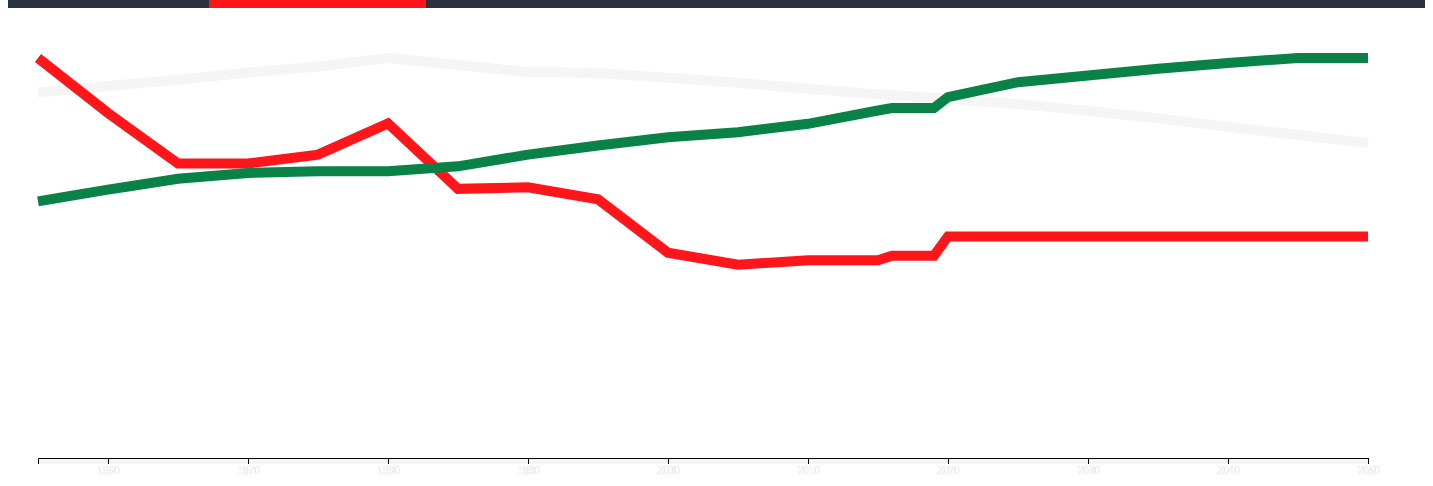
D3 v5 page, settled after 480 driven frames (8 s of simulated time); the page loaded 1 data file(s).


// ── 3.js
// set the dimensions and margins of the graph
var glines;
var mouseG;
var tooltip;
let margin = {top: 50, right: 65, bottom: 50, left: 30},
    width = 1425 - margin.left - margin.right,
    height = 500 - margin.top - margin.bottom;
    // width1 = 1425 - margin.left- margin.right-12,

    function getColor(datapoint,i) {

        console.log(datapoint.value);
        if(datapoint.népesség)
        { return "whitesmoke";}
        else if(datapoint.termékenységiRáta)
        { return "rgb(255, 22, 26)";}
        else if(datapoint.átlagosÉletkor)
        { return "rgb(9,130,71)";}
      }
// parse the date / time
let parseTime = d3.timeParse("%Y");

// set the ranges
let x = d3.scaleTime().range([0, width]);
let y0 = d3.scaleLinear().range([height, 0]);
let y1 = d3.scaleLinear().range([height, 0]);
let y2 = d3.scaleLinear().range([height, 0]);

// define the 1st line
let valueline = d3.line()
    .x(function(d) { return x(d.év); })
    .y(function(d) { return y0(d.népesség); });

// define the 2nd line
let valueline2 = d3.line()
    .x(function(d) { return x(d.év); })
    .y(function(d) { return y1(d.termékenységiRáta); });

    // define the 3rd line
    let valueline3 = d3.line()
        .x(function(d) { return x(d.év); })
        .y(function(d) { return y2(d.átlagosÉletkor); });


// append the svg obgect to the body of the page
// appends a 'group' element to 'svg'
// moves the 'group' element to the top left margin

let svg = d3.select("#container").append("svg")
    .attr("width", width + margin.left + margin.right)
    .attr("height", height + margin.top + margin.bottom)
  .append("g")
    .attr("transform",
          "translate(" + margin.left + "," + margin.top + ")");

// Get the data
d3.json("data.json").then(function(data) {
console.log(data);
  // format the data
  data.forEach(function(d) {
      d.év = parseTime(d.év);
      d.népesség = +d.népesség;
      d.termékenységiRáta = +d.termékenységiRáta;
      d.átlagosÉletkor = +d.átlagosÉletkor;
        console.log(d.népesség);
  });

  // Scale the range of the data
  x.domain(d3.extent(data, function(d) { return d.év; }));
  y0.domain([0, d3.max(data, function(d) {return Math.max(d.népesség);})]);
  y1.domain([0, d3.max(data, function(d) {return Math.max(d.termékenységiRáta); })]);
  y2.domain([0, d3.max(data, function(d) {return Math.max(d.átlagosÉletkor); })]);

  // Add the valueline path.
  svg.append("path")
      .data([data])
      .attr("class", "line")
      .style("stroke", "whitesmoke")
      .style("stroke-width","10")
      .attr("d", valueline);

  // Add the valueline2 path.
  svg.append("path")
      .data([data])
      .attr("class", "line")
      .style("stroke", "rgb(255, 22, 26)")
      .style("stroke-width","10")
      .attr("d", valueline2);

  // Add the valueline3 path.
  svg.append("path")
      .data([data])
      .attr("class", "line")
      .style("stroke", "rgb(9,130,71)")
      .style("stroke-width","10")
      .attr("d", valueline3)
      ;

  // Add the X Axis
  svg.append("g")
      .attr("transform", "translate(0," + height + ")")
      .call(d3.axisBottom(x))
      .attr("fill","whitesmoke")
      .attr("stroke","whitesmoke")
      .attr("line","whitesmoke)");


  // Add the Y0 Axis
  svg.append("g")
      .attr("class", "axisSteelBlue")
      // .call(d3.axisLeft(y).ticks(8, "$.0f"))
      .call(g => g.select(".domain").remove());
  // Add the Y1 Axis
  svg.append("g")
      .attr("class", "axisRed")
      .attr("transform", "translate( " + width+100 + ", 0 )")
      .call(d3.axisRight(y1))
      .call(g => g.select(".domain").remove());
      // Add the Y2 Axis
      svg.append("g")
          .attr("class", "axisGreen")
          .attr("transform", "translate( " + width+100 + ", 0 )")
          .call(d3.axisRight(y2))
          .call(g => g.select(".domain").remove());

// append a g for all the mouse over nonsense
var mouseG = svg.append("g")
  .attr("class", "mouse-over-effects");

// this is the vertical line
mouseG.append("path")
  .attr("class", "mouse-line")
    .attr('height', height+100)
  .style("stroke", "black")
  .style("stroke-width", "5px")
  .style("opacity", "0");

// keep a reference to all our lines
var lines = document.getElementsByClassName('line');

// here's a g for each circle and text on the line
var mousePerLine = mouseG.selectAll('.mouse-per-line')
  .data(data)
  .enter()
  .append("g")
  .attr("class", "mouse-per-line")

// the circle
mousePerLine.append("circle")
  .attr("r", 7)
  .style("stroke", function(d) {
    return getColor;
  })
  .style("fill", "none")
  .style("stroke-width", "3px")
  .style("opacity", "0");

// the text
mousePerLine.append("text")
  .attr("id", function(d, i) {return "text" + i})
  .attr("transform", "translate(10,3)");

// rect to capture mouse movements
mouseG.append('svg:rect')
  .attr('width', width)
  .attr('height', height)
  .attr('fill', 'none')
  .attr('pointer-events', 'all')
  .on('mouseout', function() { // on mouse out hide line, circles and text
    d3.select(".mouse-line")
      .style("opacity", "0");
    d3.selectAll(".mouse-per-line circle")
      .style("opacity", "0");
    d3.selectAll(".mouse-per-line text")
      .style("opacity", "0");
  })
  .on('mouseover', function() { // on mouse in show line, circles and text
    d3.select(".mouse-line")
      .style("opacity", "1");
    d3.selectAll(".mouse-per-line circle")
      .style("opacity", "1");
    d3.selectAll(".mouse-per-line text")
      .style("opacity", "1");
  })
  .on('mousemove', function() { // mouse moving over canvas
    var mouse = d3.mouse(this);

    // move the vertical line
    d3.select(".mouse-line")
      .attr("d", function() {
        var d = "M" + mouse[0] + "," + height;
        d += " " + mouse[0] + "," + 0;
        return d;
      });

    // position the circle and text
    d3.selectAll(".mouse-per-line")
      .attr("transform", function(d, i) {
        console.log(width/mouse[0])
        var xDate = x.invert(mouse[0]),
            bisect = d3.bisector(function(d) { return d.év; }).right;
            idx = bisect(d.népesség);

        // since we are use curve fitting we can't relay on finding the points like I had done in my last answer
        // this conducts a search using some SVG path functions
        // to find the correct position on the line
        // from http://bl.ocks.org/duopixel/3824661
        var beginning = 0,
            end = lines[i].getTotalLength(),
            target = null;

        while (true){
          target = Math.floor((beginning + end) / 2);
          pos = lines[i].getPointAtLength(target);
          if ((target === end || target === beginning) && pos.x !== mouse[0]) {
              break;
          }
          if (pos.x > mouse[0])      end = target;
          else if (pos.x < mouse[0]) beginning = target;
          else break; //position found
        }

        // update the text with y value
        d3.select(this).select('#text0')
          .text(y0.invert(pos.y).toFixed(0))
                    // d3.format(".4r")
          ;

          d3.select(this).select('#text1')
            .text(y1.invert(pos.y).toFixed(2));
            d3.select(this).select('#text2')
              .text(y2.invert(pos.y).toFixed(2));

        // return position
        return "translate(" + mouse[0] + "," + pos.y +")";
      });
  });

        });


### data: data.json
[
 {
  "év": 1955,
  "népesség": 9828494,
  "termékenységiRáta": 2.69,
  "átlagosÉletkor": 30.8
 },
 {
  "év": 1960,
  "népesség": 10000994,
  "termékenységiRáta": 2.32,
  "átlagosÉletkor": 32.2
 },
 {
  "év": 1965,
  "népesség": 10169799,
  "termékenységiRáta": 1.98,
  "átlagosÉletkor": 33.5
 },
 {
  "év": 1970,
  "népesség": 10366105,
  "termékenységiRáta": 1.98,
  "átlagosÉletkor": 34.2
 },
 {
  "év": 1975,
  "népesség": 10526780,
  "termékenységiRáta": 2.04,
  "átlagosÉletkor": 34.4
 },
 {
  "év": 1980,
  "népesség": 10754286,
  "termékenységiRáta": 2.25,
  "átlagosÉletkor": 34.4
 },
 {
  "év": 1985,
  "népesség": 10566323,
  "termékenységiRáta": 1.81,
  "átlagosÉletkor": 35
 },
 {
  "év": 1990,
  "népesség": 10377137,
  "termékenységiRáta": 1.82,
  "átlagosÉletkor": 36.4
 },
 "... 16 more items"
]